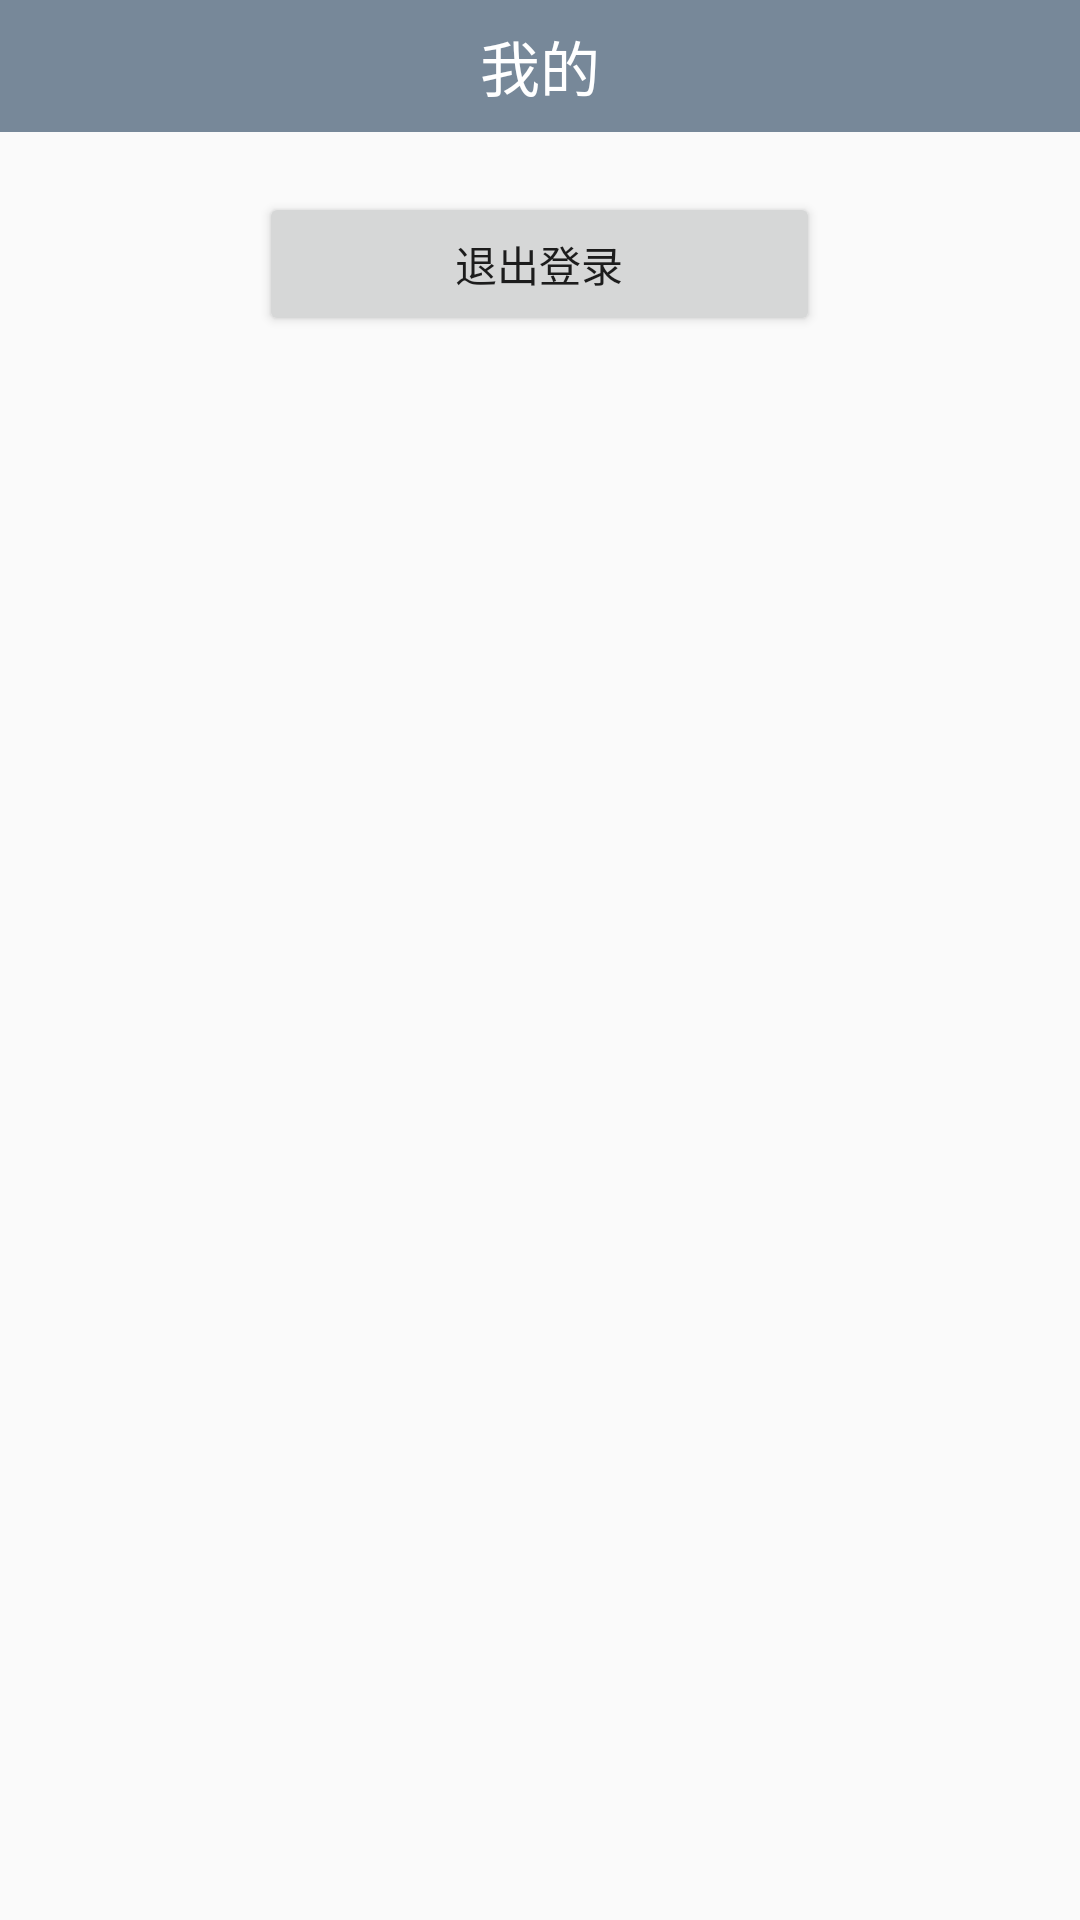

Write the Android layout XML for this screen, with the resource values it uses.
<!-- AndroidManifest.xml: application theme Theme.Application -->
<!-- res/layout/fragment_my.xml -->
<?xml version="1.0" encoding="utf-8"?>
<FrameLayout xmlns:android="http://schemas.android.com/apk/res/android"
    xmlns:app="http://schemas.android.com/apk/res-auto"
    xmlns:tools="http://schemas.android.com/tools"
    android:layout_width="match_parent"
    android:layout_height="match_parent"
    tools:context=".ui.fragment.MyFragment">



    <LinearLayout
        android:layout_width="match_parent"
        android:orientation="vertical"
        android:layout_height="match_parent">

        <RelativeLayout
            android:layout_width="match_parent"
            android:layout_height="44dp"
            android:background="@color/navigation_bar">
            <TextView
                android:layout_centerInParent="true"
                android:layout_width="wrap_content"
                android:layout_height="wrap_content"
                android:textSize="20sp"
                android:textColor="@color/white"
                android:text="我的"/>
        </RelativeLayout>

        <androidx.recyclerview.widget.RecyclerView
            android:id="@+id/my_recyclerView"
            android:layout_width="match_parent"
            android:layout_height="wrap_content"/>

        <Button
            android:id="@+id/logout_btn"
            android:layout_width="187dp"
            android:layout_height="wrap_content"
            android:layout_gravity="center_horizontal"
            android:layout_marginTop="20dp"
            android:text="@string/logout" />
    </LinearLayout>

</FrameLayout>
<!-- resources referenced by this layout -->
<resources>
  <color name="navigation_bar">#778899</color>
  <color name="white">#FFFFFFFF</color>
  <string name="logout">退出登录</string>
  <style name="Theme.Application" parent="Theme.MaterialComponents.DayNight.DarkActionBar.Bridge">
          
          <item name="colorPrimary">@color/brown_200</item>
          <item name="colorPrimaryVariant">@color/brown</item>
          <item name="colorOnPrimary">@color/white</item>
          
          <item name="colorSecondary">@color/teal_200</item>
          <item name="colorSecondaryVariant">@color/teal_700</item>
          <item name="colorOnSecondary">@color/black</item>
          
          <item name="android:statusBarColor" tools:targetApi="l">?attr/colorPrimaryVariant</item>
          
      </style>
  <color name="brown_200">#9A300F</color>
  <color name="brown">#80280D</color>
  <color name="teal_200">#FF03DAC5</color>
  <color name="teal_700">#FF018786</color>
  <color name="black">#FF000000</color>
</resources>
